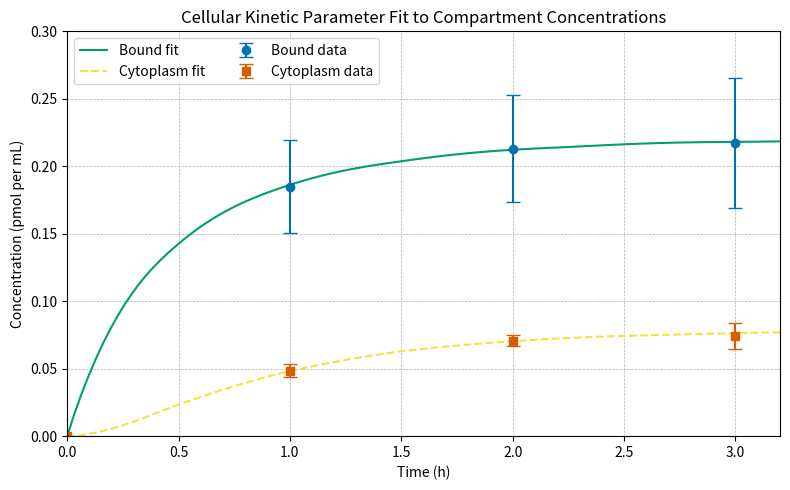

Write Python code to recreate this figure.
import numpy as np
import matplotlib.pyplot as plt
from scipy.integrate import solve_ivp
from scipy.optimize import curve_fit

# Experimental time points (hours)
t_data = np.array([0, 1, 2, 3])
# Converted % → fractions → nmol/mL
cb_data = np.array([0.0, 18.5, 21.3, 21.7]) / 100 * 0.001
cc_data = np.array([0.0, 4.86, 7.08, 7.42]) / 100 * 0.001

# Measurement uncertainties (fraction)
cb_err = np.array([1e-10, 3.45, 3.98, 4.81]) / 100 * 0.001
cc_err = np.array([1e-10, 0.48, 0.383, 0.975]) / 100 * 0.001

R = 0.00407  # nmol/mL

def ode_system(t, y, kon, koff, kint, krel):
    cm, cb, cc = y
    dcm = koff * cb - kon * (R - cb) * cm
    dcb = kon * (R - cb) * cm + krel * cc - (koff + kint) * cb
    dcc = kint * cb - krel * cc
    return [dcm, dcb, dcc]

def model(t, kon, koff, kint, krel):
    y0 = [0.001, 0.0, 0.0]
    sol = solve_ivp(
        ode_system, [t.min(), t.max()], y0,
        args=(kon, koff, kint, krel),
        t_eval=t, method='BDF'
    )
    cb, cc = sol.y[1], sol.y[2]
    return np.concatenate([cb, cc])

# Combine data and uncertainties for fitting
y_data = np.concatenate([cb_data, cc_data])
y_err = np.concatenate([cb_err, cc_err])

# Bounds and initial guesses
#bounds_lower = [
#    7.7e-3,    # k_on min (mL/nmol/h)
#    7.7e-6,    # k_off min (/h)
#    1.67e-7,   # k_int min (/h)
#    2.67e-8    # k_rel min (/h)
#]
bounds_lower = [
    0,    # k_on min (mL/nmol/h)
    0,    # k_off min (/h)
    0,   # k_int min (/h)
    0    # k_rel min (/h)
]
#bounds_upper = [
#    77,       # k_on max (mL/nmol/h)
#    0.077,    # k_off max (/h)
#    1.67e-3,  # k_int max (/h)
#    2.67e-4   # k_rel min (/h)
#]
bounds_upper = [
    np.inf,   # k_on max (mL/nmol/h)
    np.inf,   # k_off max (/h)
    np.inf,   # k_int max (/h)
    np.inf    # k_rel min (/h)
]
#p0 = [0.77, 7.7e-4, 1.67e-5, 2.67e-6]
p0 = [108, 1.6, 0.7, 2.1]

popt, pcov = curve_fit(
    model,
    t_data,
    y_data,
    sigma=y_err,
    absolute_sigma=True,
    p0=p0,
    bounds=(bounds_lower, bounds_upper),
    method='trf'
)
kon_fit, koff_fit, kint_fit, krel_fit = popt
perr = np.sqrt(np.diag(pcov))

print("Fitted parameters:")
print(f"kon  = {kon_fit:.3e} ± {perr[0]:.1e}  mL·nmol⁻¹·h⁻¹")
print(f"koff = {koff_fit:.3e} ± {perr[1]:.1e}  h⁻¹")
print(f"kint = {kint_fit:.3e} ± {perr[2]:.1e}  h⁻¹")
print(f"krel = {krel_fit:.3e} ± {perr[3]:.1e}  h⁻¹")

# Generate smooth fits over the time range
t_fit = np.linspace(0, 3.2, 100)
sol = solve_ivp(
    ode_system, [0, 3.2], [0.001, 0, 0],
    args=tuple(popt), t_eval=t_fit
)
cb_fit, cc_fit = sol.y[1], sol.y[2]

# Plotting
fig, ax = plt.subplots(figsize=(8, 5))
ax.errorbar(t_data, cb_data * 1000, yerr=cb_err * 1000, fmt='o', label='Bound data', capsize=5, color='#0072B2')
ax.errorbar(t_data, cc_data * 1000, yerr=cc_err * 1000, fmt='s', label='Cytoplasm data', capsize=5, color='#D55E00')
ax.plot(t_fit, cb_fit * 1000, '-', label='Bound fit', color='#009E73')
ax.plot(t_fit, cc_fit * 1000, '--', label='Cytoplasm fit', color='#F0E442')
plt.grid(True, ls="--", linewidth=0.5)
ax.set_xlabel('Time (h)')
ax.set_ylabel('Concentration (pmol per mL)')
ax.legend(ncol=2)
ax.set_xlim([0, 3.2])
ax.set_ylim([0, 0.3])
ax.set_title('Cellular Kinetic Parameter Fit to Compartment Concentrations')
plt.tight_layout()
plt.show()
